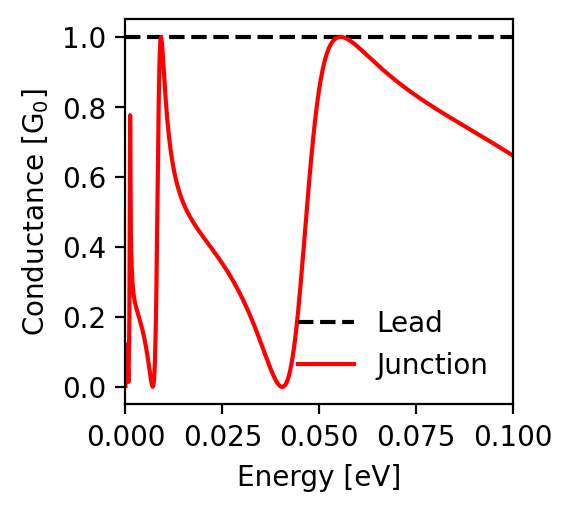

The table this chart was drawn from, first rows:
energy; conductance_lead; conductance_junction
-0.1; 1.0; 0.661
-0.0998; 1.0; 0.662
-0.0996; 1.0; 0.664
-0.0994; 1.0; 0.665
-0.0992; 1.0; 0.666
-0.099; 1.0; 0.668
-0.0988; 1.0; 0.669
-0.0986; 1.0; 0.671
-0.0984; 1.0; 0.672
-0.0982; 1.0; 0.673
-0.098; 1.0; 0.675
-0.0978; 1.0; 0.676
-0.0976; 1.0; 0.678
-0.0974; 1.0; 0.679
-0.0972; 1.0; 0.68
-0.097; 1.0; 0.682
-0.0968; 1.0; 0.683
-0.0966; 1.0; 0.684
-0.0964; 1.0; 0.686
-0.0962; 1.0; 0.687
-0.096; 1.0; 0.689
-0.0958; 1.0; 0.69
-0.0956; 1.0; 0.691
-0.0954; 1.0; 0.693
-0.0952; 1.0; 0.694
-0.095; 1.0; 0.695
-0.0948; 1.0; 0.697
-0.0946; 1.0; 0.698
-0.0944; 1.0; 0.699
-0.0942; 1.0; 0.701
-0.094; 1.0; 0.702
-0.0938; 1.0; 0.703
-0.0936; 1.0; 0.705
-0.0934; 1.0; 0.706
-0.0932; 1.0; 0.707
-0.093; 1.0; 0.709
-0.0928; 1.0; 0.71
-0.0926; 1.0; 0.711
-0.0924; 1.0; 0.713
-0.0922; 1.0; 0.714
-0.092; 1.0; 0.715
-0.0918; 1.0; 0.717
-0.0916; 1.0; 0.718
-0.0914; 1.0; 0.719
-0.0912; 1.0; 0.721
-0.091; 1.0; 0.722
-0.0908; 1.0; 0.723
-0.0906; 1.0; 0.725
-0.0904; 1.0; 0.726
-0.0902; 1.0; 0.727
-0.09; 1.0; 0.729
-0.0898; 1.0; 0.73
-0.0896; 1.0; 0.731
-0.0894; 1.0; 0.733
-0.0892; 1.0; 0.734
-0.089; 1.0; 0.735
-0.0888; 1.0; 0.736
-0.0886; 1.0; 0.738
-0.0884; 1.0; 0.739
-0.0882; 1.0; 0.74
... 941 more rows
